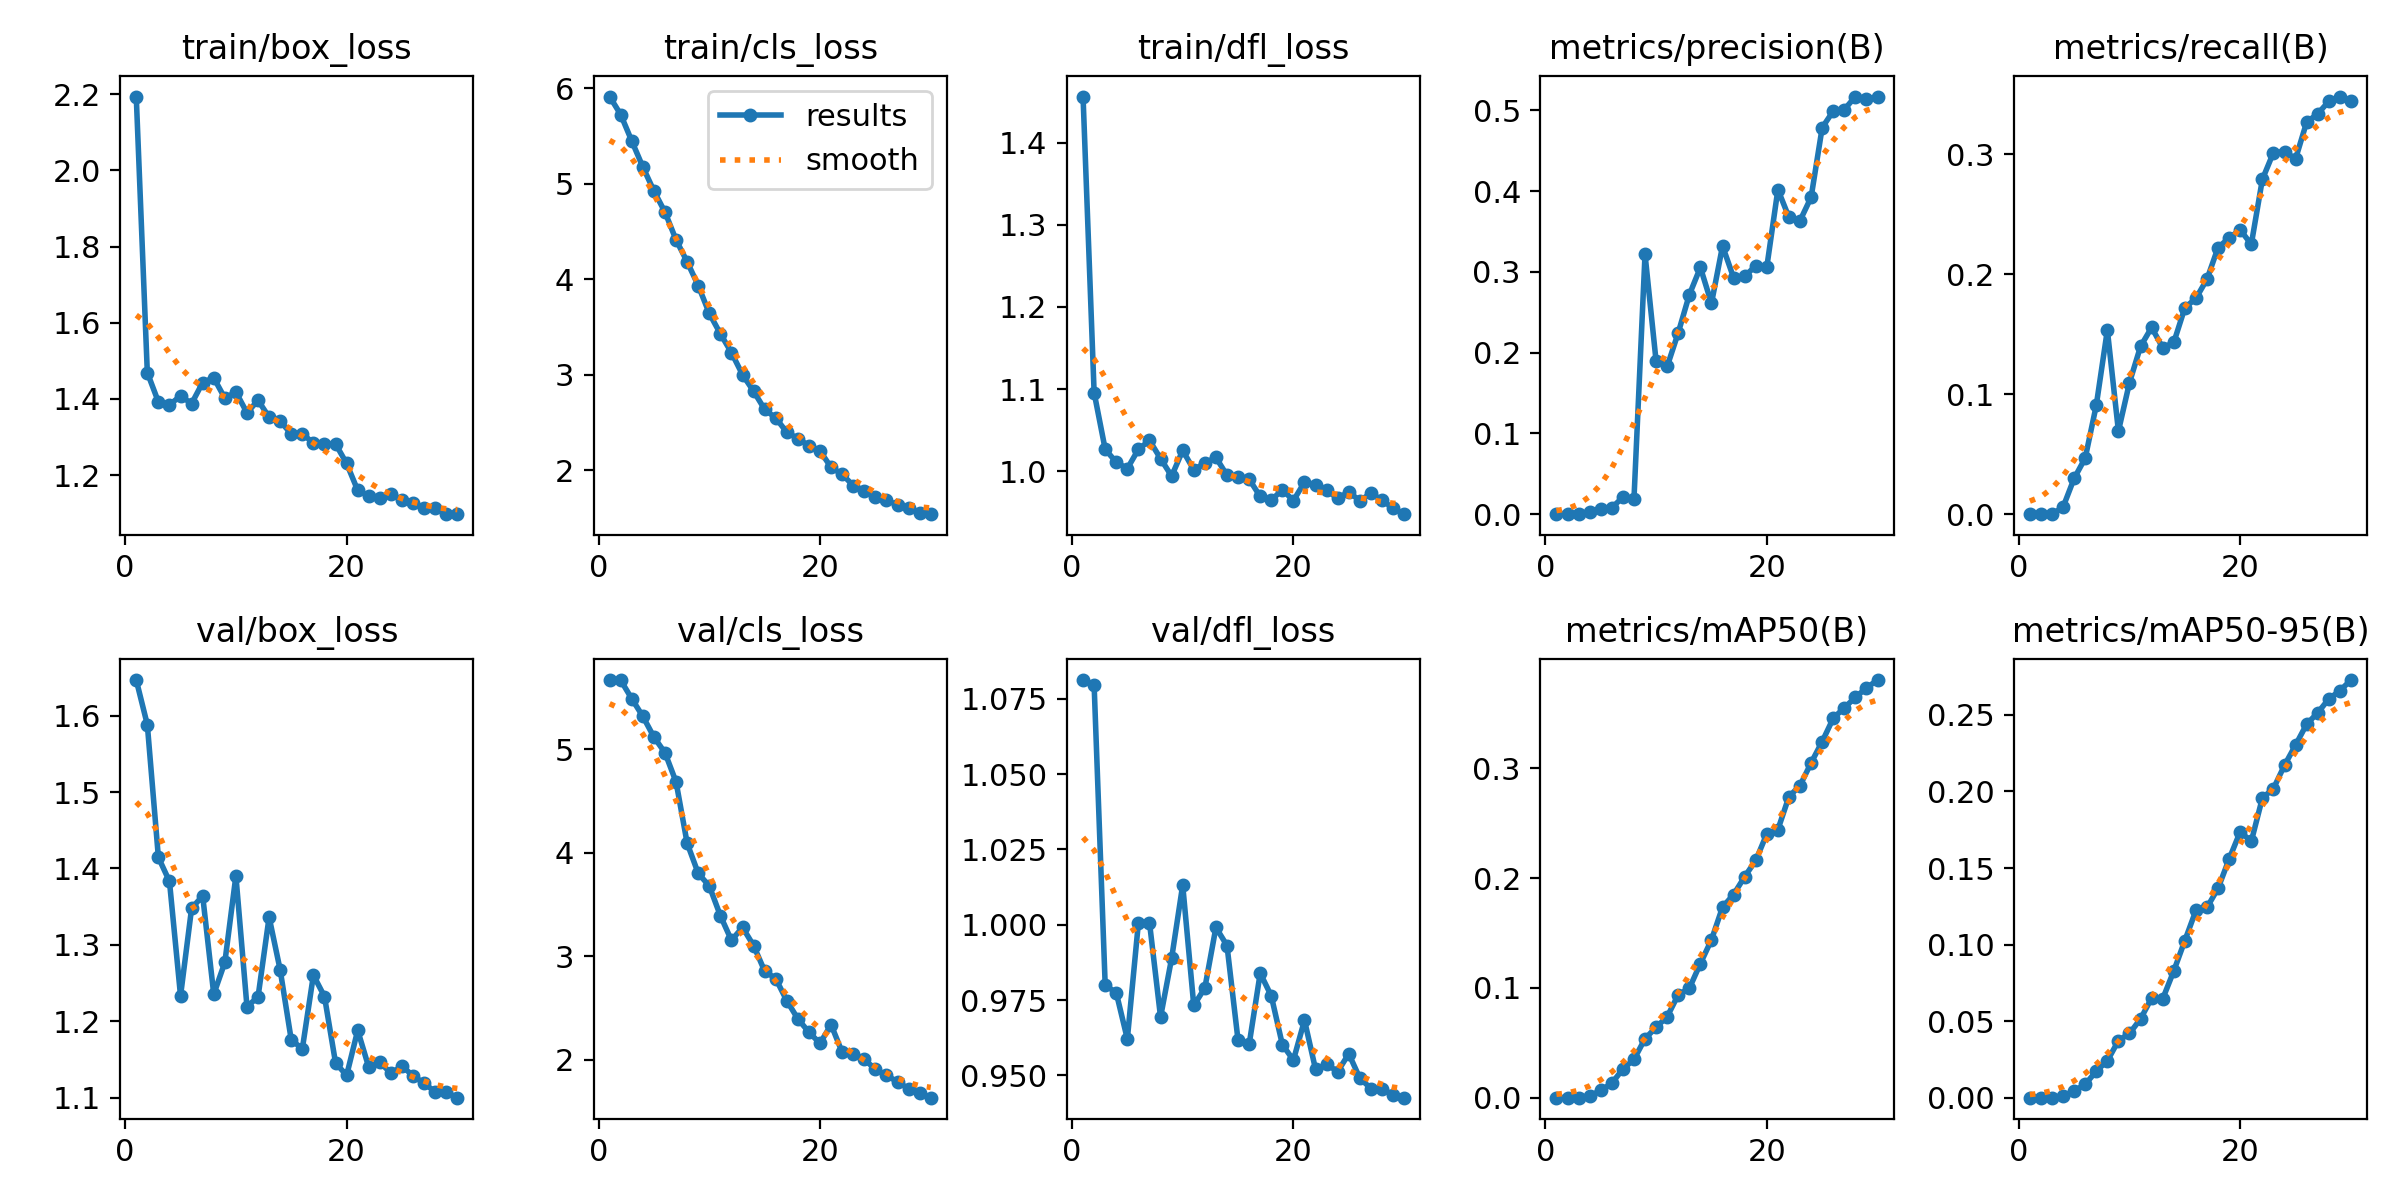

Data behind this chart, as committed beside it:
epoch, time, train/box_loss, train/cls_loss, train/dfl_loss, metrics/precision(B), metrics/recall(B), metrics/mAP50(B), metrics/mAP50-95(B), val/box_loss, val/cls_loss, val/dfl_loss, lr/pg0, lr/pg1, lr/pg2
1, 79.23, 2.194, 5.915, 1.457, 0, 0, 0, 0, 1.647, 5.67, 1.081, 0.0013, 0.0013, 0.0883
2, 152.2, 1.469, 5.726, 1.096, 0, 0, 0, 0, 1.588, 5.668, 1.08, 0.002611, 0.002611, 0.07561
3, 224.9, 1.392, 5.449, 1.027, 0, 0, 0, 0, 1.415, 5.489, 0.9799, 0.003829, 0.003829, 0.06283
4, 297.1, 1.384, 5.178, 1.011, 0.00236, 0.00586, 0.00162, 0.00091, 1.383, 5.319, 0.9774, 0.004955, 0.004955, 0.04996
5, 366.6, 1.408, 4.927, 1.003, 0.00668, 0.02981, 0.00658, 0.00444, 1.233, 5.119, 0.9621, 0.005989, 0.005989, 0.03699
6, 438.3, 1.388, 4.705, 1.027, 0.008, 0.04675, 0.01315, 0.00863, 1.348, 4.967, 1.001, 0.006931, 0.006931, 0.02393
7, 509.6, 1.443, 4.414, 1.037, 0.02098, 0.09078, 0.02606, 0.01735, 1.364, 4.685, 1.001, 0.007779, 0.007779, 0.01078
8, 582.1, 1.455, 4.185, 1.015, 0.0185, 0.1535, 0.03485, 0.02403, 1.235, 4.093, 0.9694, 0.00769, 0.00769, 0.00769
9, 651.9, 1.402, 3.936, 0.9938, 0.3217, 0.06922, 0.05373, 0.03725, 1.277, 3.802, 0.9889, 0.00736, 0.00736, 0.00736
10, 720.9, 1.418, 3.644, 1.025, 0.1894, 0.1097, 0.06415, 0.04197, 1.39, 3.679, 1.013, 0.00703, 0.00703, 0.00703
11, 791.3, 1.363, 3.431, 1.001, 0.1829, 0.1399, 0.07377, 0.05146, 1.219, 3.393, 0.9732, 0.0067, 0.0067, 0.0067
12, 860.9, 1.396, 3.234, 1.01, 0.2246, 0.1556, 0.09382, 0.06508, 1.232, 3.154, 0.979, 0.00637, 0.00637, 0.00637
13, 930.9, 1.352, 3.003, 1.017, 0.2716, 0.1387, 0.09963, 0.06455, 1.336, 3.279, 0.9991, 0.00604, 0.00604, 0.00604
14, 1001, 1.341, 2.829, 0.9948, 0.3055, 0.1431, 0.1222, 0.08278, 1.267, 3.104, 0.9931, 0.00571, 0.00571, 0.00571
15, 1072, 1.308, 2.64, 0.9927, 0.261, 0.172, 0.1438, 0.1026, 1.176, 2.857, 0.9616, 0.00538, 0.00538, 0.00538
16, 1142, 1.308, 2.548, 0.99, 0.332, 0.1799, 0.1736, 0.1223, 1.164, 2.784, 0.9603, 0.00505, 0.00505, 0.00505
17, 1210, 1.284, 2.4, 0.969, 0.2927, 0.1959, 0.1851, 0.1242, 1.26, 2.57, 0.9839, 0.00472, 0.00472, 0.00472
18, 1277, 1.281, 2.334, 0.9643, 0.2944, 0.2223, 0.2014, 0.1368, 1.232, 2.395, 0.9764, 0.00439, 0.00439, 0.00439
19, 1347, 1.282, 2.259, 0.9773, 0.3076, 0.2302, 0.2162, 0.1559, 1.146, 2.266, 0.9602, 0.00406, 0.00406, 0.00406
20, 1415, 1.23, 2.203, 0.9639, 0.3062, 0.237, 0.2405, 0.1737, 1.129, 2.158, 0.9551, 0.00373, 0.00373, 0.00373
21, 1481, 1.16, 2.032, 0.9865, 0.4019, 0.2249, 0.2443, 0.1674, 1.188, 2.339, 0.9683, 0.0034, 0.0034, 0.0034
22, 1547, 1.145, 1.959, 0.9835, 0.3675, 0.2791, 0.2744, 0.1957, 1.14, 2.072, 0.952, 0.00307, 0.00307, 0.00307
23, 1614, 1.141, 1.841, 0.9764, 0.3635, 0.3014, 0.2844, 0.2019, 1.146, 2.057, 0.9537, 0.00274, 0.00274, 0.00274
24, 1680, 1.15, 1.783, 0.9669, 0.3923, 0.3022, 0.3051, 0.2171, 1.132, 2.005, 0.9513, 0.00241, 0.00241, 0.00241
25, 1748, 1.135, 1.725, 0.9745, 0.4786, 0.2962, 0.3245, 0.2303, 1.141, 1.906, 0.9572, 0.00208, 0.00208, 0.00208
26, 1817, 1.127, 1.69, 0.9638, 0.4991, 0.3268, 0.3458, 0.2439, 1.129, 1.851, 0.9491, 0.00175, 0.00175, 0.00175
27, 1885, 1.113, 1.637, 0.9729, 0.501, 0.3337, 0.3554, 0.2514, 1.119, 1.785, 0.9457, 0.00142, 0.00142, 0.00142
28, 1951, 1.113, 1.604, 0.9645, 0.5171, 0.3441, 0.3648, 0.2604, 1.108, 1.72, 0.9456, 0.00109, 0.00109, 0.00109
29, 2016, 1.097, 1.557, 0.9547, 0.5144, 0.3481, 0.3735, 0.2658, 1.107, 1.675, 0.9435, 0.00076, 0.00076, 0.00076
30, 2085, 1.097, 1.542, 0.9474, 0.5164, 0.3443, 0.3806, 0.2728, 1.1, 1.633, 0.9426, 0.00043, 0.00043, 0.00043
